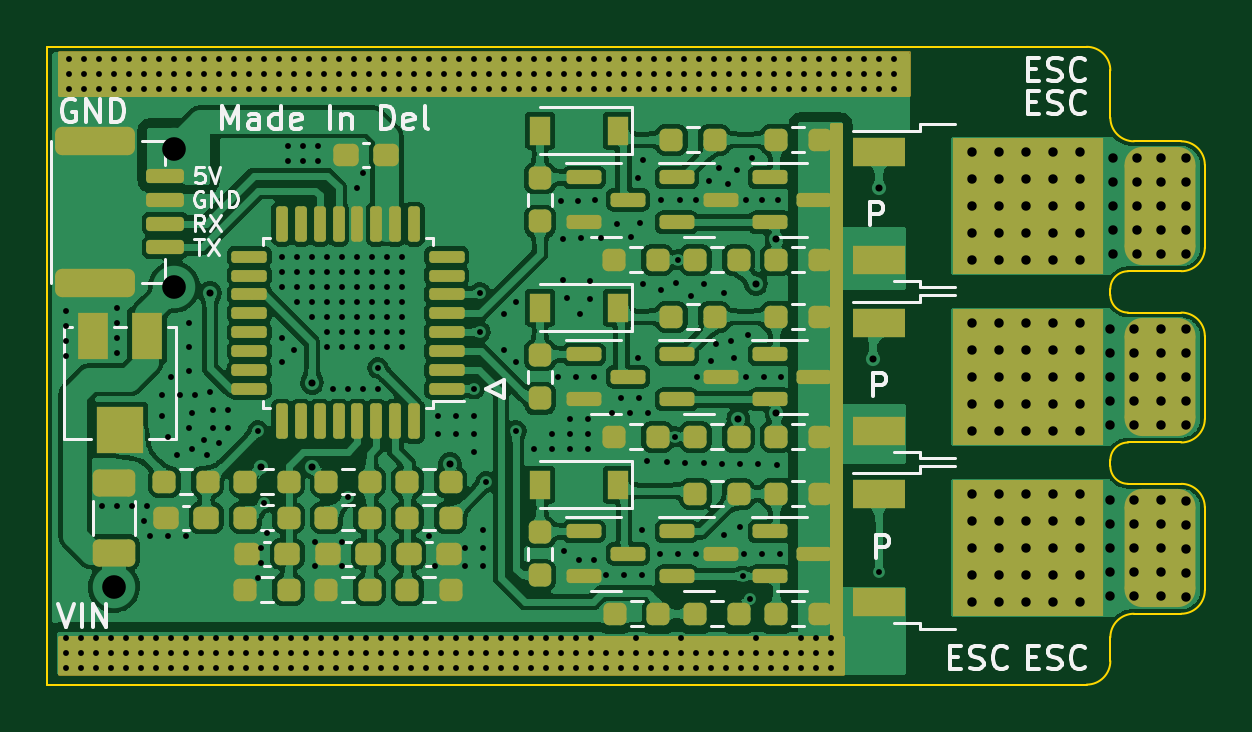
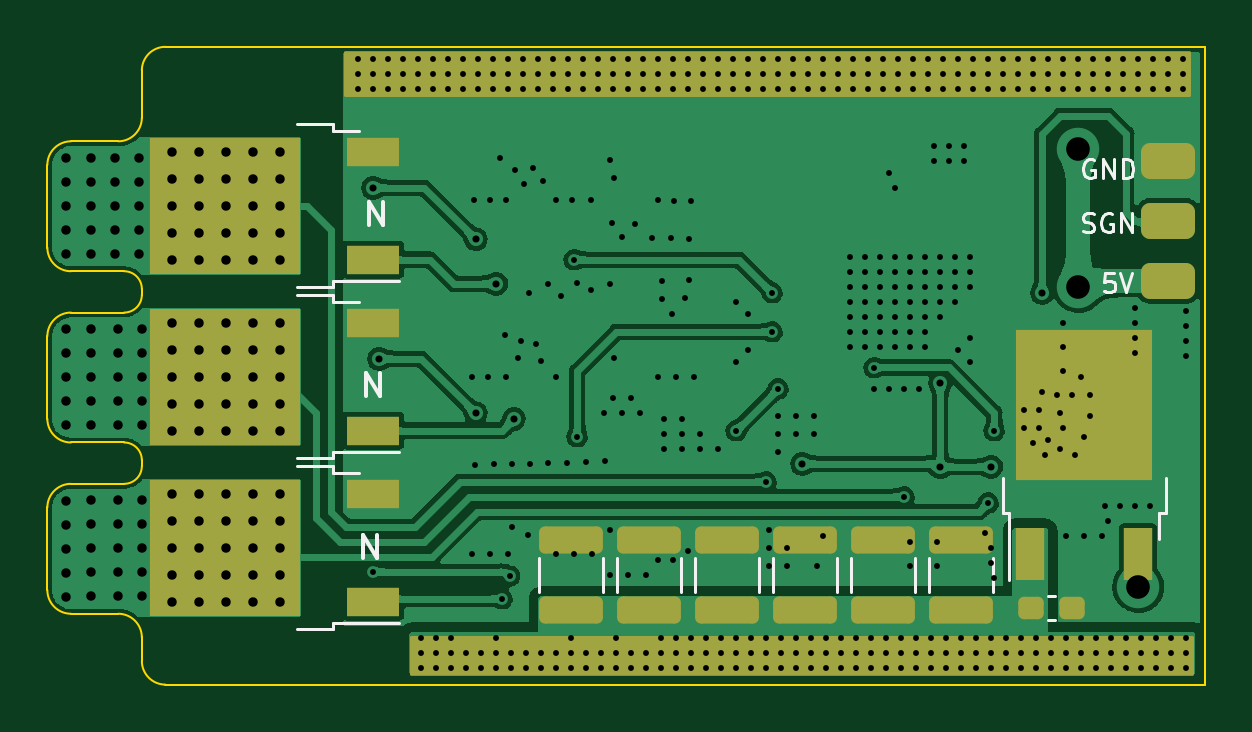
Circuit board: 11 layer files. Board 49.0 x 27.0 mm.
- bottom_copper: Brushless_ESC_STC-B_Cu.gbr (180374 bytes)
- bottom_mask: Brushless_ESC_STC-B_Mask.gbr (3204 bytes)
- paste: Brushless_ESC_STC-B_Paste.gbr (2787 bytes)
- bottom_silk: Brushless_ESC_STC-B_Silkscreen.gbr (5289 bytes)
- outline: Brushless_ESC_STC-Edge_Cuts.gbr (2403 bytes)
- top_copper: Brushless_ESC_STC-F_Cu.gbr (444116 bytes)
- top_mask: Brushless_ESC_STC-F_Mask.gbr (8752 bytes)
- paste: Brushless_ESC_STC-F_Paste.gbr (7912 bytes)
- top_silk: Brushless_ESC_STC-F_Silkscreen.gbr (19663 bytes)
- drill: Brushless_ESC_STC-NPTH.drl (272 bytes)
- drill: Brushless_ESC_STC-PTH.drl (9598 bytes)

=== bottom_copper: Brushless_ESC_STC-B_Cu.gbr (180374 bytes, source omitted) ===
=== bottom_mask: Brushless_ESC_STC-B_Mask.gbr (3204 bytes, source withheld) ===
=== paste: Brushless_ESC_STC-B_Paste.gbr (2787 bytes, source withheld) ===
=== bottom_silk: Brushless_ESC_STC-B_Silkscreen.gbr ===
%TF.GenerationSoftware,KiCad,Pcbnew,(6.0.5)*%
%TF.CreationDate,2023-01-05T14:47:55+08:00*%
%TF.ProjectId,Brushless_ESC_STC,42727573-686c-4657-9373-5f4553435f53,rev?*%
%TF.SameCoordinates,Original*%
%TF.FileFunction,Legend,Bot*%
%TF.FilePolarity,Positive*%
%FSLAX46Y46*%
G04 Gerber Fmt 4.6, Leading zero omitted, Abs format (unit mm)*
G04 Created by KiCad (PCBNEW (6.0.5)) date 2023-01-05 14:47:55*
%MOMM*%
%LPD*%
G01*
G04 APERTURE LIST*
%ADD10C,0.150000*%
%ADD11C,0.130000*%
%ADD12C,0.120000*%
G04 APERTURE END LIST*
D10*
X124618714Y-140660380D02*
X124618714Y-139660380D01*
X124047285Y-140660380D01*
X124047285Y-139660380D01*
X124491714Y-133802380D02*
X124491714Y-132802380D01*
X123920285Y-133802380D01*
X123920285Y-132802380D01*
X124364714Y-126563380D02*
X124364714Y-125563380D01*
X123793285Y-126563380D01*
X123793285Y-125563380D01*
D11*
X93700523Y-123806000D02*
X93776714Y-123767904D01*
X93891000Y-123767904D01*
X94005285Y-123806000D01*
X94081476Y-123882190D01*
X94119571Y-123958380D01*
X94157666Y-124110761D01*
X94157666Y-124225047D01*
X94119571Y-124377428D01*
X94081476Y-124453619D01*
X94005285Y-124529809D01*
X93891000Y-124567904D01*
X93814809Y-124567904D01*
X93700523Y-124529809D01*
X93662428Y-124491714D01*
X93662428Y-124225047D01*
X93814809Y-124225047D01*
X93319571Y-124567904D02*
X93319571Y-123767904D01*
X92862428Y-124567904D01*
X92862428Y-123767904D01*
X92481476Y-124567904D02*
X92481476Y-123767904D01*
X92291000Y-123767904D01*
X92176714Y-123806000D01*
X92100523Y-123882190D01*
X92062428Y-123958380D01*
X92024333Y-124110761D01*
X92024333Y-124225047D01*
X92062428Y-124377428D01*
X92100523Y-124453619D01*
X92176714Y-124529809D01*
X92291000Y-124567904D01*
X92481476Y-124567904D01*
X94138619Y-126815809D02*
X94024333Y-126853904D01*
X93833857Y-126853904D01*
X93757666Y-126815809D01*
X93719571Y-126777714D01*
X93681476Y-126701523D01*
X93681476Y-126625333D01*
X93719571Y-126549142D01*
X93757666Y-126511047D01*
X93833857Y-126472952D01*
X93986238Y-126434857D01*
X94062428Y-126396761D01*
X94100523Y-126358666D01*
X94138619Y-126282476D01*
X94138619Y-126206285D01*
X94100523Y-126130095D01*
X94062428Y-126092000D01*
X93986238Y-126053904D01*
X93795761Y-126053904D01*
X93681476Y-126092000D01*
X92919571Y-126092000D02*
X92995761Y-126053904D01*
X93110047Y-126053904D01*
X93224333Y-126092000D01*
X93300523Y-126168190D01*
X93338619Y-126244380D01*
X93376714Y-126396761D01*
X93376714Y-126511047D01*
X93338619Y-126663428D01*
X93300523Y-126739619D01*
X93224333Y-126815809D01*
X93110047Y-126853904D01*
X93033857Y-126853904D01*
X92919571Y-126815809D01*
X92881476Y-126777714D01*
X92881476Y-126511047D01*
X93033857Y-126511047D01*
X92538619Y-126853904D02*
X92538619Y-126053904D01*
X92081476Y-126853904D01*
X92081476Y-126053904D01*
X92862380Y-128593904D02*
X93243333Y-128593904D01*
X93281428Y-128974857D01*
X93243333Y-128936761D01*
X93167142Y-128898666D01*
X92976666Y-128898666D01*
X92900476Y-128936761D01*
X92862380Y-128974857D01*
X92824285Y-129051047D01*
X92824285Y-129241523D01*
X92862380Y-129317714D01*
X92900476Y-129355809D01*
X92976666Y-129393904D01*
X93167142Y-129393904D01*
X93243333Y-129355809D01*
X93281428Y-129317714D01*
X92595714Y-128593904D02*
X92329047Y-129393904D01*
X92062380Y-128593904D01*
D12*
%TO.C,C7*%
X110580000Y-142062252D02*
X110580000Y-140639748D01*
X107860000Y-142062252D02*
X107860000Y-140639748D01*
%TO.C,C6*%
X117184000Y-142062252D02*
X117184000Y-140639748D01*
X114464000Y-142062252D02*
X114464000Y-140639748D01*
%TO.C,C5*%
X113882000Y-142062252D02*
X113882000Y-140639748D01*
X111162000Y-142062252D02*
X111162000Y-140639748D01*
%TO.C,U1*%
X97557000Y-137241000D02*
X97557000Y-138741000D01*
X97287000Y-138741000D02*
X97287000Y-141571000D01*
X90927000Y-138741000D02*
X90927000Y-139841000D01*
X90657000Y-137241000D02*
X90657000Y-138741000D01*
X97557000Y-138741000D02*
X97287000Y-138741000D01*
X90657000Y-138741000D02*
X90927000Y-138741000D01*
%TO.C,Q15*%
X125927000Y-136758000D02*
X125927000Y-137028000D01*
X125927000Y-143658000D02*
X125927000Y-143388000D01*
X127427000Y-136758000D02*
X125927000Y-136758000D01*
X125927000Y-137028000D02*
X124827000Y-137028000D01*
X125927000Y-143388000D02*
X123097000Y-143388000D01*
X127427000Y-143658000D02*
X125927000Y-143658000D01*
%TO.C,Q13*%
X127427000Y-136419000D02*
X125927000Y-136419000D01*
X125927000Y-136149000D02*
X123097000Y-136149000D01*
X125927000Y-129789000D02*
X124827000Y-129789000D01*
X127427000Y-129519000D02*
X125927000Y-129519000D01*
X125927000Y-136419000D02*
X125927000Y-136149000D01*
X125927000Y-129519000D02*
X125927000Y-129789000D01*
%TO.C,Q11*%
X127427000Y-129180000D02*
X125927000Y-129180000D01*
X125927000Y-128910000D02*
X123097000Y-128910000D01*
X125927000Y-122550000D02*
X124827000Y-122550000D01*
X127427000Y-122280000D02*
X125927000Y-122280000D01*
X125927000Y-129180000D02*
X125927000Y-128910000D01*
X125927000Y-122280000D02*
X125927000Y-122550000D01*
%TO.C,C14*%
X100674000Y-142062252D02*
X100674000Y-140639748D01*
X97954000Y-142062252D02*
X97954000Y-140639748D01*
%TO.C,C12*%
X103976000Y-142062252D02*
X103976000Y-140639748D01*
X101256000Y-142062252D02*
X101256000Y-140639748D01*
%TO.C,C9*%
X107273000Y-142062252D02*
X107273000Y-140639748D01*
X104553000Y-142062252D02*
X104553000Y-140639748D01*
%TO.C,C1*%
X95650267Y-142238000D02*
X95357733Y-142238000D01*
X95650267Y-143258000D02*
X95357733Y-143258000D01*
%TD*%
M02*

=== outline: Brushless_ESC_STC-Edge_Cuts.gbr ===
%TF.GenerationSoftware,KiCad,Pcbnew,(6.0.5)*%
%TF.CreationDate,2023-01-05T14:47:55+08:00*%
%TF.ProjectId,Brushless_ESC_STC,42727573-686c-4657-9373-5f4553435f53,rev?*%
%TF.SameCoordinates,Original*%
%TF.FileFunction,Profile,NP*%
%FSLAX46Y46*%
G04 Gerber Fmt 4.6, Leading zero omitted, Abs format (unit mm)*
G04 Created by KiCad (PCBNEW (6.0.5)) date 2023-01-05 14:47:55*
%MOMM*%
%LPD*%
G01*
G04 APERTURE LIST*
%TA.AperFunction,Profile*%
%ADD10C,0.100000*%
%TD*%
G04 APERTURE END LIST*
D10*
X133000000Y-146000000D02*
G75*
G03*
X134000000Y-145000000I0J1000000D01*
G01*
X134000000Y-120000000D02*
G75*
G03*
X133000000Y-119000000I-1000000J0D01*
G01*
X135000000Y-143000000D02*
G75*
G03*
X134000000Y-144000000I0J-1000000D01*
G01*
X137000000Y-143000000D02*
G75*
G03*
X138000000Y-142000000I0J1000000D01*
G01*
X138000000Y-138500000D02*
G75*
G03*
X137000000Y-137500000I-1000000J0D01*
G01*
X134000000Y-136750000D02*
G75*
G03*
X134750000Y-137500000I750000J0D01*
G01*
X134750000Y-135750000D02*
G75*
G03*
X134000000Y-136500000I0J-750000D01*
G01*
X137000000Y-135750000D02*
G75*
G03*
X138000000Y-134750000I0J1000000D01*
G01*
X138000000Y-131250000D02*
G75*
G03*
X137000000Y-130250000I-1000000J0D01*
G01*
X134000000Y-129500000D02*
G75*
G03*
X134750000Y-130250000I750000J0D01*
G01*
X134750000Y-128500000D02*
G75*
G03*
X134000000Y-129250000I0J-750000D01*
G01*
X137000000Y-128500000D02*
G75*
G03*
X138000000Y-127500000I0J1000000D01*
G01*
X138000000Y-124000000D02*
G75*
G03*
X137000000Y-123000000I-1000000J0D01*
G01*
X134000000Y-122000000D02*
G75*
G03*
X135000000Y-123000000I1000000J0D01*
G01*
X134000000Y-144000000D02*
X134000000Y-145000000D01*
X137000000Y-143000000D02*
X135000000Y-143000000D01*
X138000000Y-138500000D02*
X138000000Y-142000000D01*
X134750000Y-137500000D02*
X137000000Y-137500000D01*
X134000000Y-136500000D02*
X134000000Y-136750000D01*
X137000000Y-135750000D02*
X134750000Y-135750000D01*
X138000000Y-131250000D02*
X138000000Y-134750000D01*
X134750000Y-130250000D02*
X137000000Y-130250000D01*
X134000000Y-129250000D02*
X134000000Y-129500000D01*
X137000000Y-128500000D02*
X134750000Y-128500000D01*
X138000000Y-124000000D02*
X138000000Y-127500000D01*
X135000000Y-123000000D02*
X137000000Y-123000000D01*
X134000000Y-120000000D02*
X134000000Y-122000000D01*
X89000000Y-146000000D02*
X133000000Y-146000000D01*
X89000000Y-119000000D02*
X89000000Y-146000000D01*
X89000000Y-119000000D02*
X133000000Y-119000000D01*
M02*

=== top_copper: Brushless_ESC_STC-F_Cu.gbr (444116 bytes, source omitted) ===
=== top_mask: Brushless_ESC_STC-F_Mask.gbr (8752 bytes, source omitted) ===
=== paste: Brushless_ESC_STC-F_Paste.gbr (7912 bytes, source omitted) ===
=== top_silk: Brushless_ESC_STC-F_Silkscreen.gbr (19663 bytes, source omitted) ===
=== drill: Brushless_ESC_STC-NPTH.drl ===
M48
; DRILL file {KiCad (6.0.5)} date Thu Jan  5 14:47:50 2023
; FORMAT={-:-/ absolute / inch / decimal}
; #@! TF.CreationDate,2023-01-05T14:47:50+08:00
; #@! TF.GenerationSoftware,Kicad,Pcbnew,(6.0.5)
; #@! TF.FileFunction,NonPlated,1,2,NPTH
FMAT,2
INCH
%
G90
G05
T0
M30

=== drill: Brushless_ESC_STC-PTH.drl (9598 bytes, source omitted) ===
